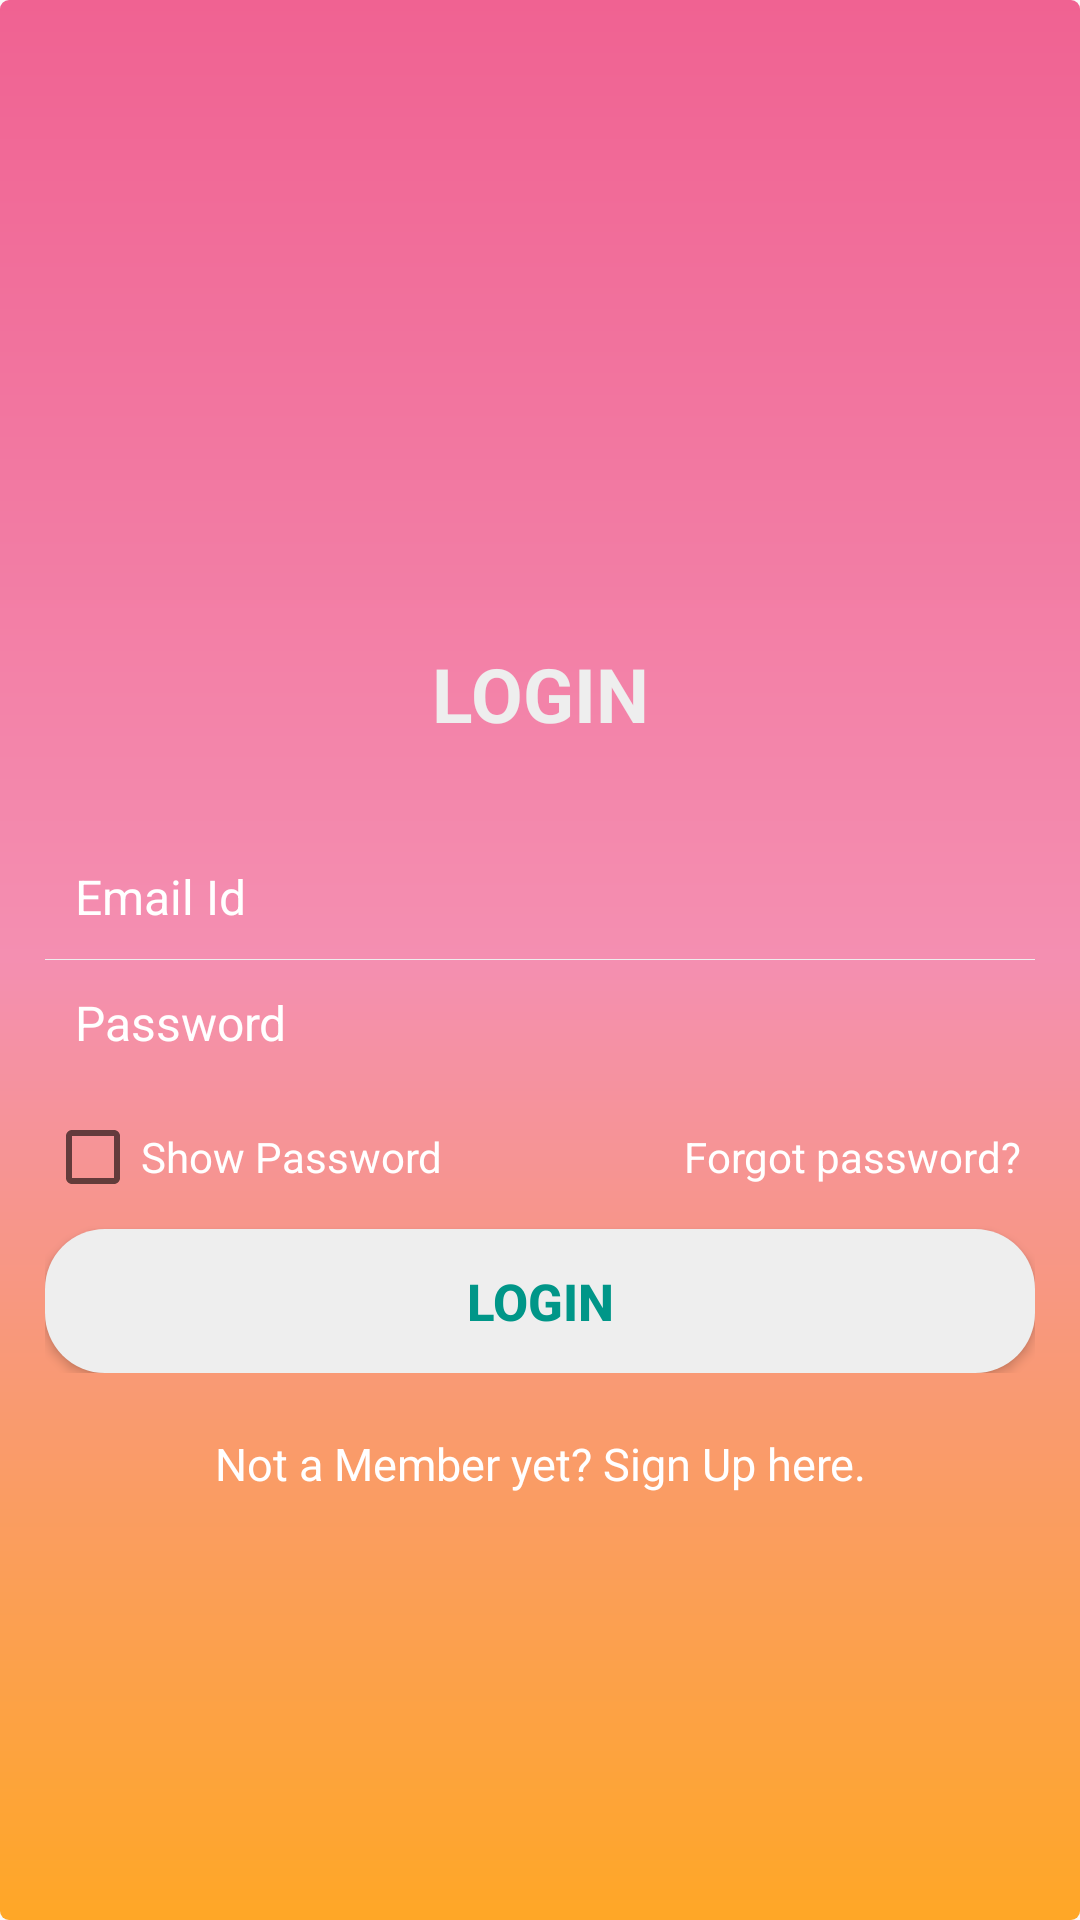

Reconstruct the res/layout file that produces this screen, plus the resources it refers to.
<!-- AndroidManifest.xml: application theme AppTheme -->
<!-- res/layout/activity_login.xml -->
<?xml version="1.0" encoding="utf-8"?>
<LinearLayout xmlns:android="http://schemas.android.com/apk/res/android"
    android:layout_width="match_parent"
    android:layout_height="match_parent"
    android:orientation="vertical"
    android:background="@drawable/backgrnd">

    <RelativeLayout
        android:layout_width="match_parent"
        android:layout_height="wrap_content"
        android:padding="2dp">

        <ImageView
            android:id="@+id/close_activity"
            android:layout_width="wrap_content"
            android:layout_height="wrap_content"
            android:layout_alignParentRight="true"
            android:layout_gravity="top|end"
            android:layout_margin="4dp"
            android:contentDescription="@string/closebutton"
            android:padding="5dp"
            android:src="@drawable/ic_close_black_24dp"
            android:layout_alignParentEnd="true" />
    </RelativeLayout>
    <RelativeLayout
        android:layout_width="fill_parent"
        android:layout_height="fill_parent"
        android:padding="15dp">

        <LinearLayout
            android:id="@+id/login_layout"
            android:layout_width="fill_parent"
            android:layout_height="wrap_content"
            android:layout_centerInParent="true"
            android:orientation="vertical" >

            <TextView
                android:layout_width="fill_parent"
                android:layout_height="wrap_content"
                android:gravity="center"
                android:padding="10dp"
                android:text="@string/login"
                android:textColor="@color/white_greyish"
                android:textSize="25sp"
                android:textStyle="bold" />

            <EditText
                android:id="@+id/login_emailid"
                android:singleLine="true"
                android:layout_width="fill_parent"
                android:layout_height="wrap_content"
                android:layout_marginTop="20dp"
                android:background="@android:color/transparent"
                android:drawableLeft="@drawable/ic_email_white_24dp"
                android:drawablePadding="8dp"
                android:gravity="center_vertical"
                android:hint="@string/email"
                android:inputType="textEmailAddress"
                android:padding="10dp"
                android:textColor="@color/white"
                android:textColorHint="@color/white"
                android:textSize="16sp" />

            <View
                android:layout_width="fill_parent"
                android:layout_height="1px"
                android:background="@color/white_greyish" />

            <EditText
                android:id="@+id/login_password"
                android:singleLine="true"
                android:layout_width="fill_parent"
                android:layout_height="wrap_content"
                android:background="@android:color/transparent"
                android:drawableLeft="@drawable/ic_password_24dp"
                android:drawablePadding="8dp"
                android:gravity="center_vertical"
                android:hint="@string/passowrd"
                android:inputType="textPassword"
                android:padding="10dp"
                android:textColor="@color/white"
                android:textColorHint="@color/white"
                android:textSize="16sp" />

            <LinearLayout
                android:layout_width="fill_parent"
                android:layout_height="wrap_content"
                android:orientation="horizontal"
                android:paddingBottom="5dp"
                android:paddingTop="8dp" >

                <CheckBox
                    android:id="@+id/show_hide_password"
                    android:layout_width="wrap_content"
                    android:layout_height="wrap_content"
                    android:layout_weight="1"
                    android:text="@string/show_pwd"
                    android:textColor="@color/white"
                    android:textSize="14sp"
                    android:theme="@style/Mycheckbox"/>

                <TextView
                    android:id="@+id/forgot_password"
                    android:layout_width="wrap_content"
                    android:layout_height="wrap_content"
                    android:layout_weight="1"
                    android:gravity="end"
                    android:padding="5dp"
                    android:text="@string/forgot"
                    android:textColor="@color/white"
                    android:textSize="14sp" />
            </LinearLayout>

            <Button
                android:id="@+id/loginBtn"
                android:layout_width="fill_parent"
                android:layout_height="wrap_content"
                android:layout_marginTop="3dp"
                android:background="@drawable/button_selector"
                android:padding="3dp"
                android:text="@string/login"
                android:textColor="@color/background_color"
                android:textSize="17sp"
                android:textStyle="bold" />
        </LinearLayout>

        <TextView
            android:id="@+id/createAccount"
            android:layout_width="wrap_content"
            android:layout_height="wrap_content"
            android:layout_below="@+id/login_layout"
            android:layout_centerHorizontal="true"
            android:layout_marginTop="15dp"
            android:gravity="center"
            android:padding="5dp"
            android:text="@string/newUser"
            android:textColor="@color/white"
            android:textSize="15sp" />

    </RelativeLayout>

</LinearLayout>
<!-- resources referenced by this layout -->
<resources>
  <color name="background_color">#009688</color>
  <color name="white">#FFFFFF</color>
  <color name="white_greyish">#EEEEEE</color>
  <!-- drawable backgrnd (drawable) -->
  <?xml version="1.0" encoding="utf-8"?>
  <shape xmlns:android="http://schemas.android.com/apk/res/android"
      android:shape="rectangle">
      <gradient
          android:startColor="#FFA726"
          android:centerColor="#F48FB1"
          android:endColor="#F06292"
          android:angle="90"/>
      <corners android:radius="3dp"/>
  
  </shape>
  <!-- drawable button_selector (drawable) -->
  <?xml version="1.0" encoding="utf-8"?>
  <selector xmlns:android="http://schemas.android.com/apk/res/android">
  
  
  <item android:state_pressed="true"><shape android:shape="rectangle">
      <corners android:radius="20dp" />
  
  
  </shape></item>
  
  
  <item><shape android:shape="rectangle">
      <corners android:radius="20dp" />
  
      <solid android:color="@color/white_greyish" />
  </shape></item>
  
  </selector>
  <string name="closebutton">Close Button for Activity</string>
  <string name="email">Email Id</string>
  <string name="forgot">Forgot password?</string>
  <string name="login">LOGIN</string>
  <string name="newUser">Not a Member yet? Sign Up here.</string>
  <string name="passowrd">Password</string>
  <string name="show_pwd">Show Password</string>
  <style name="Mycheckbox" parent="Theme.AppCompat.Light.NoActionBar">
          
          <item name="colorAccent">@color/white</item>
      </style>
  <style name="AppTheme" parent="Theme.AppCompat.Light.NoActionBar">
          
          <item name="colorPrimary">@color/colorPrimary</item>
          <item name="colorPrimaryDark">#F06292</item>
          <item name="colorAccent">@color/colorAccent</item>
          <item name="android:textColorSecondary">#F06292</item>
          <item name="android:itemTextAppearance">@style/menu_item_color</item>
      </style>
  <color name="colorPrimary">#008577</color>
  <color name="colorAccent">#D81B60</color>
  <style name="menu_item_color">
          <item name="android:textColor">@color/colorAccent</item>
      </style>
</resources>
